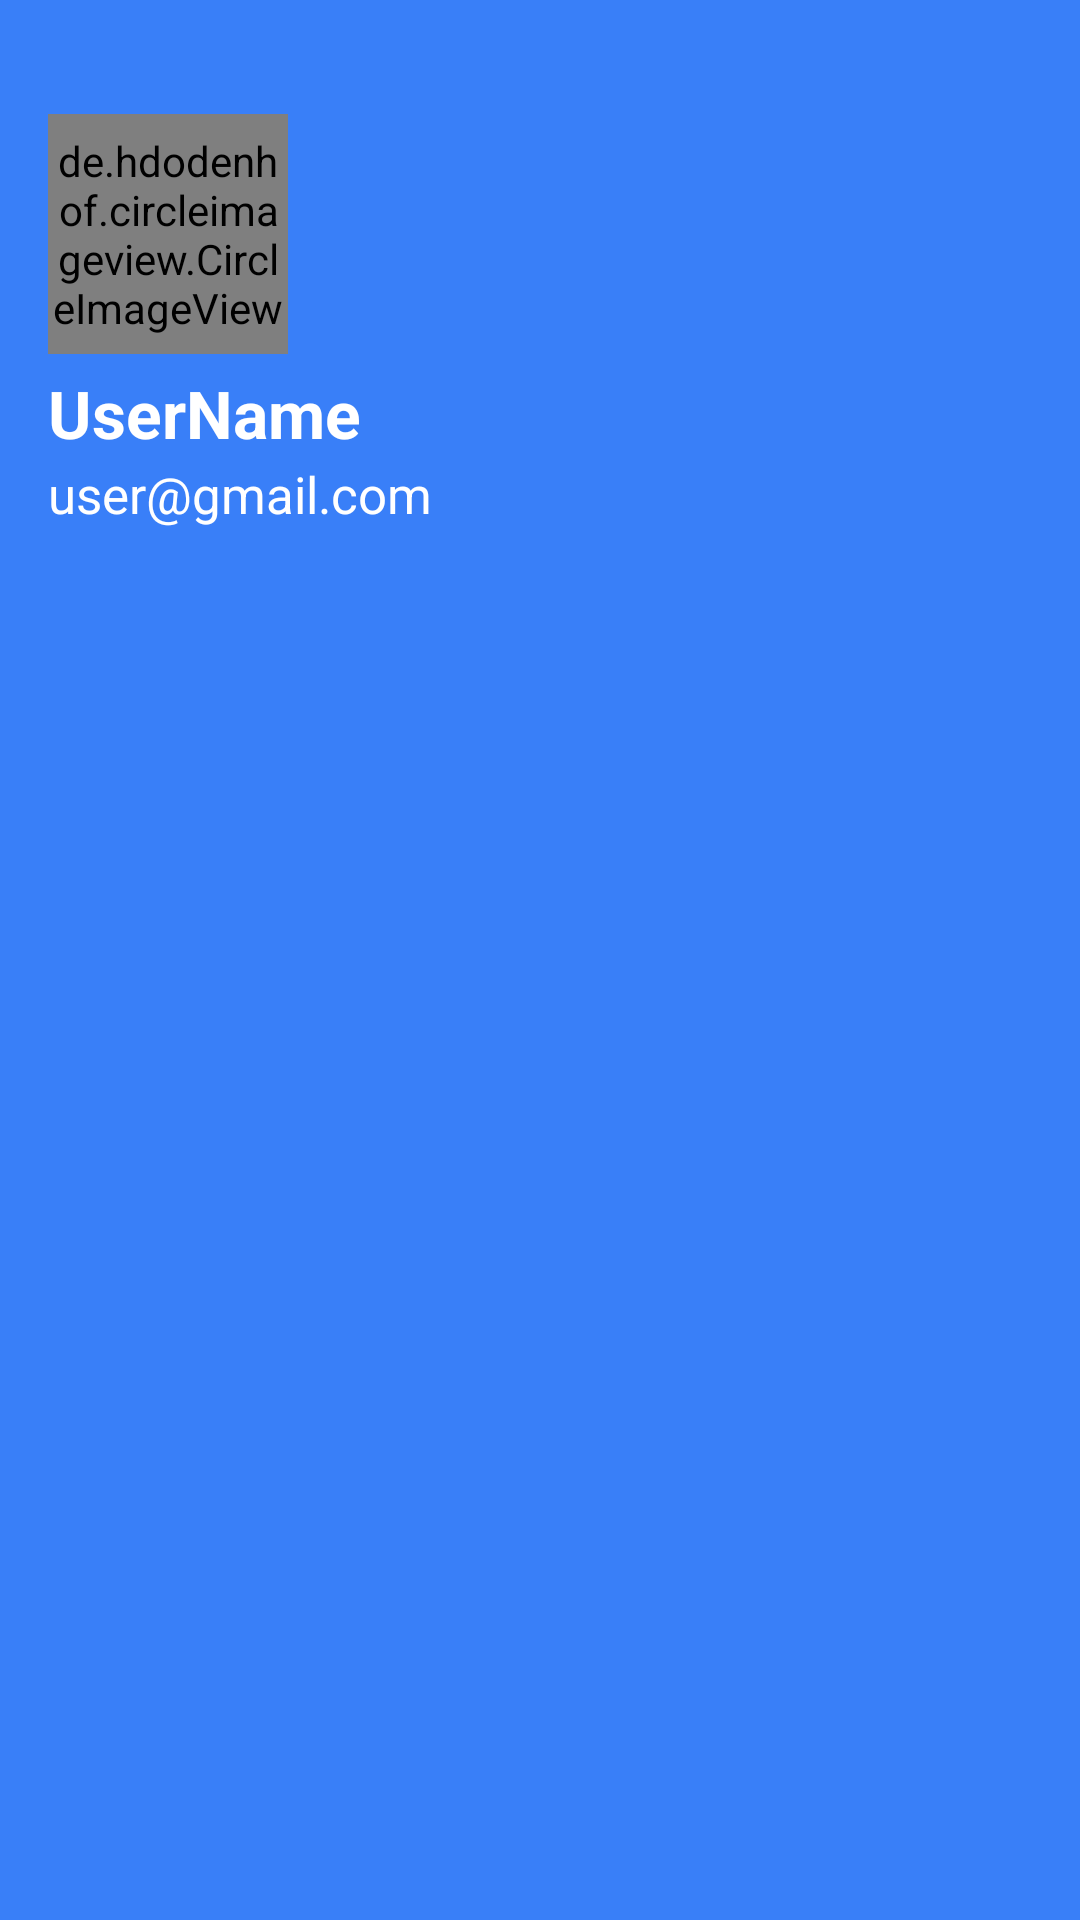

Layout XML and referenced resources for this Android screen:
<!-- AndroidManifest.xml: application theme Theme.TrelloCloneApplication -->
<!-- res/layout/nav_layout_header.xml -->
<?xml version="1.0" encoding="utf-8"?>
<LinearLayout
    xmlns:android="http://schemas.android.com/apk/res/android"
    android:layout_width="match_parent"
    android:orientation="vertical"
    android:background="#397FF8"
    android:layout_height="wrap_content"
    android:theme="@style/ThemeOverlay.AppCompat.Dark">

    <LinearLayout
        android:layout_width="match_parent"
        android:layout_height="match_parent"
        android:orientation="vertical"
        android:padding="16dp"
        >
        <de.hdodenhof.circleimageview.CircleImageView
            xmlns:app="http://schemas.android.com/apk/res-auto"
            android:id="@+id/profile_image"
            android:layout_width="80dp"
            android:layout_height="80dp"
            android:src="@drawable/baseline_person_24"
            app:civ_border_width="2dp"
            android:layout_marginTop="22dp"
            app:civ_border_color="#FFFFFF"/>

        <TextView
            android:id="@+id/userNameHeader"
            android:layout_marginTop="5dp"
            android:layout_width="match_parent"
            android:layout_height="wrap_content"
            android:text="UserName"
            android:textColor="@color/white"
            android:textSize="22sp"
            android:textStyle="bold"
            />
        <TextView
            android:id="@+id/userEmailHeader"
            android:layout_width="match_parent"
            android:layout_height="wrap_content"
            android:layout_marginTop="1dp"
            android:text="user@gmail.com"
            android:textSize="17sp"
            android:textColor="@color/white"
            />
    </LinearLayout>
    <View
        android:layout_width="match_parent"
        android:layout_height="15dp"
        android:background="@color/white"/>
</LinearLayout>
<!-- resources referenced by this layout -->
<resources>
  <color name="white">#FFFFFFFF</color>
  <!-- drawable baseline_person_24 (drawable) -->
  <vector xmlns:android="http://schemas.android.com/apk/res/android" android:height="35dp" android:tint="#5F5959" android:viewportHeight="24" android:viewportWidth="24" android:width="35dp">
        
      <path android:fillColor="@android:color/white" android:pathData="M12,12c2.21,0 4,-1.79 4,-4s-1.79,-4 -4,-4 -4,1.79 -4,4 1.79,4 4,4zM12,14c-2.67,0 -8,1.34 -8,4v2h16v-2c0,-2.66 -5.33,-4 -8,-4z"/>
      
  </vector>
  <style name="Theme.TrelloCloneApplication" parent="Base.Theme.TrelloCloneApplication" />
  <style name="Base.Theme.TrelloCloneApplication" parent="Theme.Material3.DayNight.NoActionBar">
          
          
      </style>
</resources>
